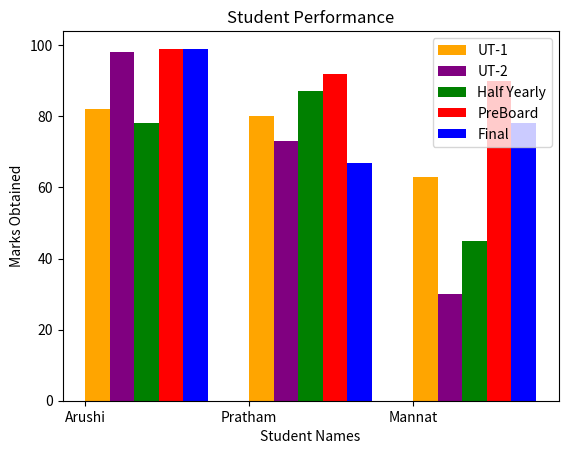

Write the Python code that produced this figure.
import matplotlib.pyplot as plt
import numpy as np

names = ["Arushi","Pratham","Mannat"]
marks1 = (82, 80, 63)
marks2 = (98,  73,  30)
marks3  =(78,87,45)
marks4  =(99,92,90)
final = (99,67,78)

x = np.arange(len(marks1))
width = 0.15

fig, axes = plt.subplots(ncols=1, nrows=1)

axes.bar(x, marks1, width, align='edge',color="orange", label="UT-1")
axes.bar(x+width, marks2, width, align='edge', color='purple', label="UT-2")
axes.bar(x+2*width, marks3, width, align='edge', color='green', label="Half Yearly")
axes.bar(x+3*width, marks4, width, align='edge', color='red', label="PreBoard")
axes.bar(x+4*width, final, width, align='edge', color='blue', label="Final")

axes.set_xticks(x)
axes.set_xticklabels(names)
plt.xlabel('Student Names')
plt.ylabel('Marks Obtained')
plt.title('Student Performance')
plt.legend()
plt.show()